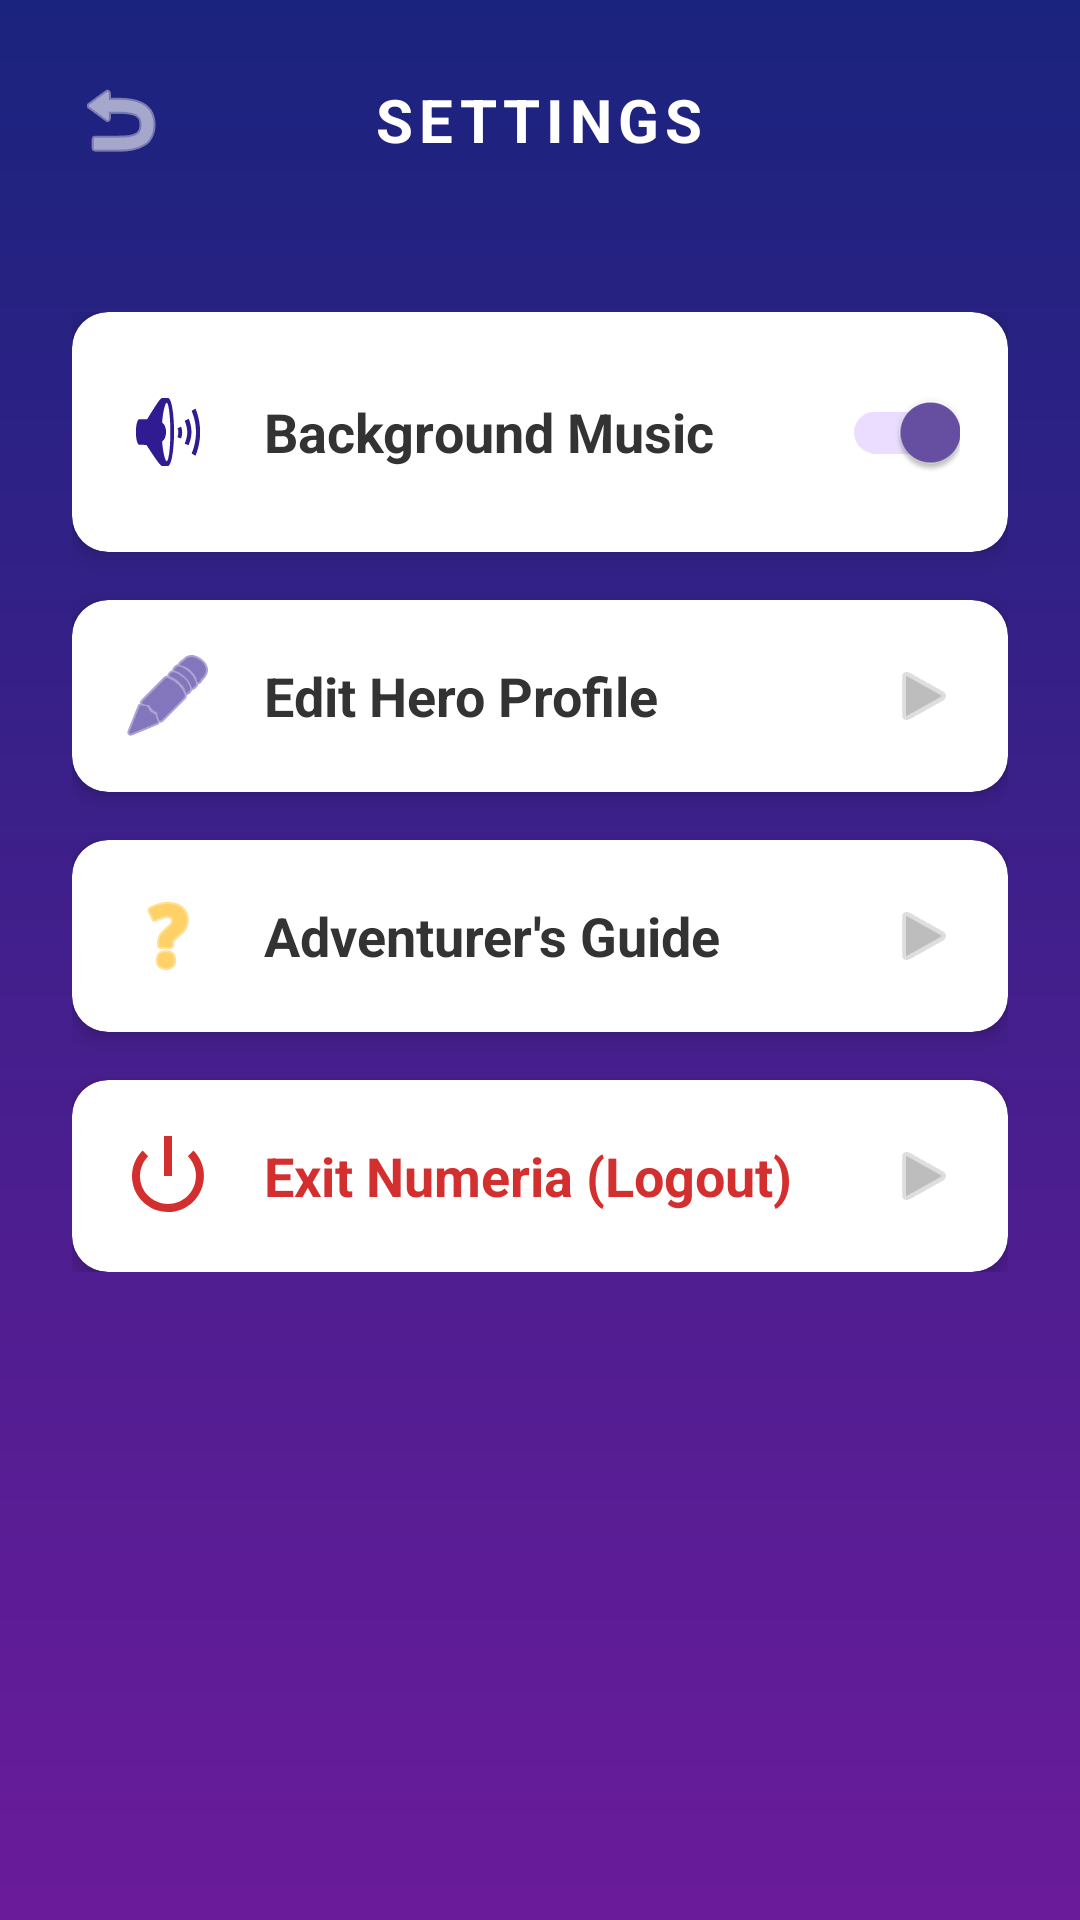

The Android layout XML behind this screen, and the referenced resources:
<!-- AndroidManifest.xml: application theme Theme.SmartLearningEducationalGame -->
<!-- res/layout/activity_settings.xml -->
<?xml version="1.0" encoding="utf-8"?>
<androidx.constraintlayout.widget.ConstraintLayout xmlns:android="http://schemas.android.com/apk/res/android"
    xmlns:app="http://schemas.android.com/apk/res-auto"
    xmlns:tools="http://schemas.android.com/tools"
    android:layout_width="match_parent"
    android:layout_height="match_parent"
    android:background="@drawable/bg_main_gradient">

    
    <RelativeLayout
        android:id="@+id/settings_header"
        android:layout_width="match_parent"
        android:layout_height="wrap_content"
        android:padding="16dp"
        app:layout_constraintTop_toTopOf="parent">

        <ImageButton
            android:id="@+id/btnBack"
            android:layout_width="48dp"
            android:layout_height="48dp"
            android:background="?attr/selectableItemBackgroundBorderless"
            android:src="@android:drawable/ic_menu_revert"
            app:tint="#FFFFFF" />

        <TextView
            android:layout_width="wrap_content"
            android:layout_height="wrap_content"
            android:layout_centerInParent="true"
            android:text="SETTINGS"
            android:textColor="#FFFFFF"
            android:textSize="20sp"
            android:textStyle="bold"
            android:letterSpacing="0.1" />
    </RelativeLayout>

    <LinearLayout
        android:layout_width="match_parent"
        android:layout_height="wrap_content"
        android:orientation="vertical"
        android:padding="24dp"
        app:layout_constraintTop_toBottomOf="@id/settings_header">

        
        <androidx.cardview.widget.CardView
            android:layout_width="match_parent"
            android:layout_height="wrap_content"
            android:layout_marginBottom="16dp"
            app:cardCornerRadius="12dp"
            app:cardElevation="4dp"
            app:cardBackgroundColor="#FFFFFF">
            <LinearLayout
                android:layout_width="match_parent"
                android:layout_height="wrap_content"
                android:orientation="horizontal"
                android:padding="16dp"
                android:gravity="center_vertical">
                <ImageView
                    android:layout_width="32dp"
                    android:layout_height="32dp"
                    android:src="@android:drawable/ic_lock_silent_mode_off"
                    app:tint="#311B92" />
                <TextView
                    android:layout_width="0dp"
                    android:layout_height="wrap_content"
                    android:layout_weight="1"
                    android:layout_marginStart="16dp"
                    android:text="Background Music"
                    android:textColor="#333333"
                    android:textSize="18sp"
                    android:textStyle="bold" />
                <androidx.appcompat.widget.SwitchCompat
                    android:id="@+id/switchMusic"
                    android:layout_width="wrap_content"
                    android:layout_height="wrap_content"
                    android:checked="true" />
            </LinearLayout>
        </androidx.cardview.widget.CardView>

        
        <androidx.cardview.widget.CardView
            android:id="@+id/cardEditProfile"
            android:layout_width="match_parent"
            android:layout_height="wrap_content"
            android:layout_marginBottom="16dp"
            app:cardCornerRadius="12dp"
            app:cardElevation="4dp"
            app:cardBackgroundColor="#FFFFFF">
            <LinearLayout
                android:layout_width="match_parent"
                android:layout_height="wrap_content"
                android:orientation="horizontal"
                android:padding="16dp"
                android:gravity="center_vertical">
                <ImageView
                    android:layout_width="32dp"
                    android:layout_height="32dp"
                    android:src="@android:drawable/ic_menu_edit"
                    app:tint="#311B92" />
                <TextView
                    android:layout_width="0dp"
                    android:layout_height="wrap_content"
                    android:layout_weight="1"
                    android:layout_marginStart="16dp"
                    android:text="Edit Hero Profile"
                    android:textColor="#333333"
                    android:textSize="18sp"
                    android:textStyle="bold" />
                <ImageView
                    android:layout_width="24dp"
                    android:layout_height="24dp"
                    android:src="@android:drawable/ic_media_play"
                    app:tint="#BDBDBD" />
            </LinearLayout>
        </androidx.cardview.widget.CardView>

        
        <androidx.cardview.widget.CardView
            android:id="@+id/cardHelpSupport"
            android:layout_width="match_parent"
            android:layout_height="wrap_content"
            android:layout_marginBottom="16dp"
            app:cardCornerRadius="12dp"
            app:cardElevation="4dp"
            app:cardBackgroundColor="#FFFFFF">
            <LinearLayout
                android:layout_width="match_parent"
                android:layout_height="wrap_content"
                android:orientation="horizontal"
                android:padding="16dp"
                android:gravity="center_vertical">
                <ImageView
                    android:layout_width="32dp"
                    android:layout_height="32dp"
                    android:src="@android:drawable/ic_menu_help"
                    app:tint="#FFB300" />
                <TextView
                    android:layout_width="0dp"
                    android:layout_height="wrap_content"
                    android:layout_weight="1"
                    android:layout_marginStart="16dp"
                    android:text="Adventurer's Guide"
                    android:textColor="#333333"
                    android:textSize="18sp"
                    android:textStyle="bold" />
                <ImageView
                    android:layout_width="24dp"
                    android:layout_height="24dp"
                    android:src="@android:drawable/ic_media_play"
                    app:tint="#BDBDBD" />
            </LinearLayout>
        </androidx.cardview.widget.CardView>

        
        <androidx.cardview.widget.CardView
            android:id="@+id/cardLogout"
            android:layout_width="match_parent"
            android:layout_height="wrap_content"
            app:cardCornerRadius="12dp"
            app:cardElevation="4dp"
            app:cardBackgroundColor="#FFFFFF">
            <LinearLayout
                android:layout_width="match_parent"
                android:layout_height="wrap_content"
                android:orientation="horizontal"
                android:padding="16dp"
                android:gravity="center_vertical">
                <ImageView
                    android:layout_width="32dp"
                    android:layout_height="32dp"
                    android:src="@android:drawable/ic_lock_power_off"
                    app:tint="#D32F2F" />
                <TextView
                    android:layout_width="0dp"
                    android:layout_height="wrap_content"
                    android:layout_weight="1"
                    android:layout_marginStart="16dp"
                    android:text="Exit Numeria (Logout)"
                    android:textColor="#D32F2F"
                    android:textSize="18sp"
                    android:textStyle="bold" />
                <ImageView
                    android:layout_width="24dp"
                    android:layout_height="24dp"
                    android:src="@android:drawable/ic_media_play"
                    app:tint="#BDBDBD" />
            </LinearLayout>
        </androidx.cardview.widget.CardView>

    </LinearLayout>

</androidx.constraintlayout.widget.ConstraintLayout>
<!-- resources referenced by this layout -->
<resources>
  <!-- drawable bg_main_gradient (drawable) -->
  <?xml version="1.0" encoding="utf-8"?>
  <shape xmlns:android="http://schemas.android.com/apk/res/android"
      android:shape="rectangle">
      <gradient
          android:angle="270"
          android:endColor="#6A1B9A"
          android:startColor="#1A237E"
          android:type="linear" />
  </shape>
  <style name="Theme.SmartLearningEducationalGame" parent="Base.Theme.SmartLearningEducationalGame2" />
  <style name="Base.Theme.SmartLearningEducationalGame2" parent="Theme.Material3.DayNight.NoActionBar">
          
          
      </style>
</resources>
